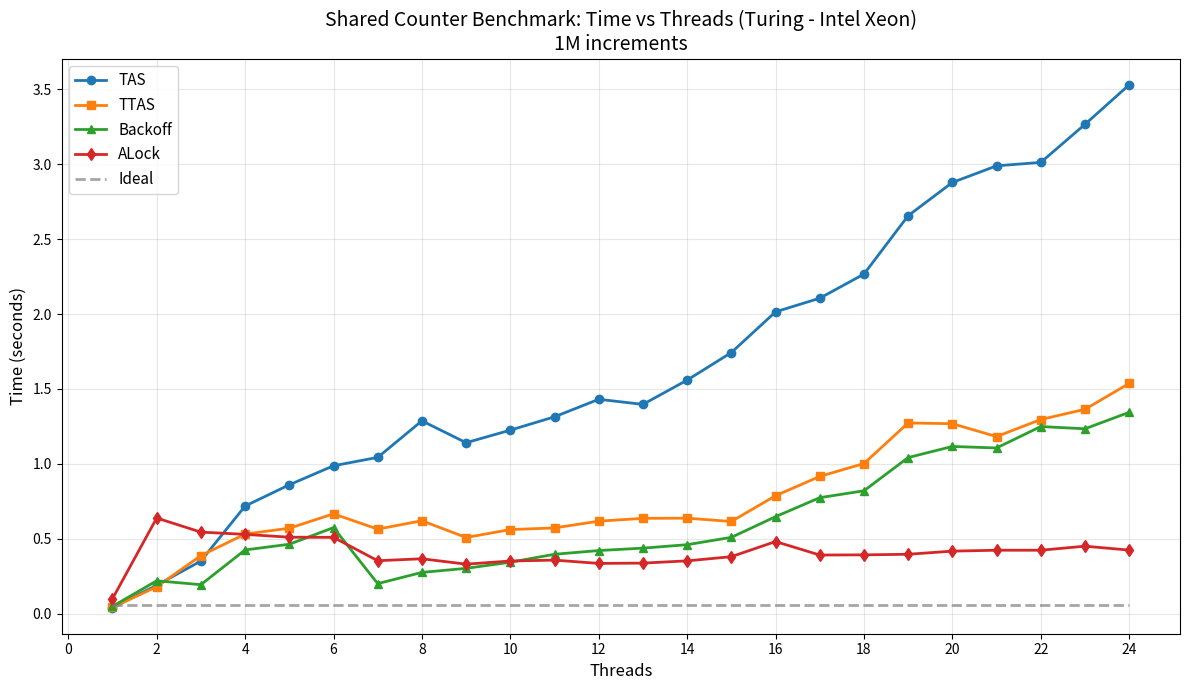

Write Python code to recreate this figure.
#!/usr/bin/env python3
import matplotlib.pyplot as plt

# Data from benchmark - Turing 24 threads
threads = list(range(1, 25))
tas = [0.040, 0.189, 0.351, 0.718, 0.860, 0.987, 1.043, 1.287, 1.141, 1.225, 
       1.314, 1.431, 1.397, 1.559, 1.743, 2.015, 2.106, 2.267, 2.657, 2.879, 
       2.990, 3.013, 3.267, 3.531]
ttas = [0.041, 0.179, 0.387, 0.531, 0.570, 0.666, 0.564, 0.620, 0.508, 0.561,
        0.572, 0.617, 0.636, 0.637, 0.615, 0.787, 0.916, 1.002, 1.273, 1.268,
        1.182, 1.296, 1.364, 1.537]
backoff = [0.048, 0.219, 0.193, 0.425, 0.463, 0.574, 0.200, 0.275, 0.302, 0.343,
           0.396, 0.421, 0.437, 0.460, 0.509, 0.647, 0.774, 0.820, 1.042, 1.116,
           1.106, 1.249, 1.234, 1.344]
alock = [0.099, 0.638, 0.544, 0.529, 0.510, 0.509, 0.353, 0.366, 0.330, 0.351,
         0.357, 0.335, 0.337, 0.352, 0.380, 0.481, 0.391, 0.392, 0.396, 0.417,
         0.423, 0.423, 0.450, 0.424]
ideal = [0.057] * 24

# Create the plot
plt.figure(figsize=(12, 7))
plt.plot(threads, tas, 'o-', label='TAS', linewidth=2, markersize=6)
plt.plot(threads, ttas, 's-', label='TTAS', linewidth=2, markersize=6)
plt.plot(threads, backoff, '^-', label='Backoff', linewidth=2, markersize=6)
plt.plot(threads, alock, 'd-', label='ALock', linewidth=2, markersize=6)
plt.plot(threads, ideal, '--', label='Ideal', linewidth=2, color='gray', alpha=0.7)

plt.xlabel('Threads', fontsize=12)
plt.ylabel('Time (seconds)', fontsize=12)
plt.title('Shared Counter Benchmark: Time vs Threads (Turing - Intel Xeon)\n1M increments', fontsize=14)
plt.legend(fontsize=11)
plt.grid(True, alpha=0.3)
plt.xticks(range(0, 25, 2))

# Save the plot
plt.tight_layout()
plt.savefig('benchmark_time_turing_24threads.png', dpi=150)
print("Plot saved as benchmark_time_turing_24threads.png")
plt.show()
